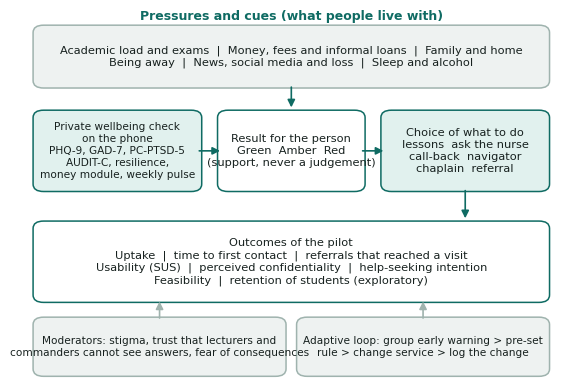

Python code for this plot: (Note: this script raises an exception after producing the figure.)
import matplotlib; matplotlib.use("Agg")
import matplotlib.pyplot as plt
from matplotlib.patches import FancyBboxPatch, FancyArrowPatch
INK="#17211f"; BR="#0f6b63"; SOFT="#e1f1ee"; LINE="#9fb3ae"; G="#2f855a"; Y="#d9a400"; R="#b42318"; GREY="#eef2f1"
plt.rcParams.update({"font.family":"DejaVu Sans","font.size":8.5})
def box(ax,x,y,w,h,text,fc=SOFT,ec=BR,fs=8.2,bold=False,tc=INK):
    ax.add_patch(FancyBboxPatch((x,y),w,h,boxstyle="round,pad=0.01,rounding_size=0.02",fc=fc,ec=ec,lw=1.1))
    ax.text(x+w/2,y+h/2,text,ha="center",va="center",fontsize=fs,color=tc,fontweight="bold" if bold else "normal",wrap=True,linespacing=1.25)
def arrow(ax,x1,y1,x2,y2,c=BR,ls="-",rad=0.0):
    ax.add_patch(FancyArrowPatch((x1,y1),(x2,y2),arrowstyle="-|>",mutation_scale=11,lw=1.2,color=c,linestyle=ls,connectionstyle=f"arc3,rad={rad}"))
def new(w=6.6,h=4.2):
    f,ax=plt.subplots(figsize=(w,h)); ax.set_xlim(0,1); ax.set_ylim(0,1); ax.axis("off"); return f,ax

# Figure 1 conceptual framework
f,ax=new(6.8,4.8)
ax.text(0.5,0.975,"Pressures and cues (what people live with)",ha="center",fontsize=9,fontweight="bold",color=BR)
box(ax,0.02,0.80,0.96,0.15,"Academic load and exams  |  Money, fees and informal loans  |  Family and home\nBeing away  |  News, social media and loss  |  Sleep and alcohol",fc=GREY,ec=LINE)
arrow(ax,0.5,0.80,0.5,0.73)
box(ax,0.02,0.52,0.30,0.20,"Private wellbeing check\non the phone\nPHQ-9, GAD-7, PC-PTSD-5\nAUDIT-C, resilience,\nmoney module, weekly pulse",fs=7.6)
box(ax,0.37,0.52,0.26,0.20,"Result for the person\nGreen  Amber  Red\n(support, never a judgement)",fc="#fff",ec=BR)
box(ax,0.68,0.52,0.30,0.20,"Choice of what to do\nlessons  ask the nurse\ncall-back  navigator\nchaplain  referral",bold=False)
arrow(ax,0.32,0.62,0.37,0.62); arrow(ax,0.63,0.62,0.68,0.62)
arrow(ax,0.83,0.52,0.83,0.43)
box(ax,0.02,0.22,0.96,0.20,"Outcomes of the pilot\nUptake  |  time to first contact  |  referrals that reached a visit\nUsability (SUS)  |  perceived confidentiality  |  help-seeking intention\nFeasibility  |  retention of students (exploratory)",fc="#fff",ec=BR)
box(ax,0.02,0.02,0.46,0.14,"Moderators: stigma, trust that lecturers and\ncommanders cannot see answers, fear of consequences",fc=GREY,ec=LINE,fs=7.6)
box(ax,0.52,0.02,0.46,0.14,"Adaptive loop: group early warning > pre-set\nrule > change service > log the change",fc=GREY,ec=LINE,fs=7.6)
arrow(ax,0.25,0.16,0.25,0.22,c=LINE); arrow(ax,0.75,0.16,0.75,0.22,c=LINE)
f.savefig("fig/fig1_framework.png",dpi=200,bbox_inches="tight",facecolor="white"); plt.close(f)

# Figure 2 data flow and access
f,ax=new(6.8,5.0)
box(ax,0.02,0.42,0.18,0.16,"Student phone\n(scores shown\nonly here)",fc="#fff",bold=True)
box(ax,0.27,0.72,0.34,0.20,"Research database\nanonymous answers\nonly researchers read",fc=SOFT,fs=7.8)
box(ax,0.27,0.42,0.34,0.16,"Nurse queue\ncall-back requests and\nanonymous questions",fc=SOFT,fs=7.8)
box(ax,0.27,0.08,0.34,0.20,"College support office\nsees ONLY a colour band\nof people who chose\nto share it",fc="#fdf3d4",ec=Y,fs=7.8)
box(ax,0.70,0.06,0.29,0.24,"Lecturers, commanders\nand managers:\ngroup figures only\n(groups of 10 or more)",fc=GREY,ec=LINE,fs=7.6)
box(ax,0.70,0.72,0.29,0.20,"College registry\n(honest broker)\ncode + outcome only",fc=GREY,ec=LINE,fs=7.8)
box(ax,0.70,0.42,0.29,0.16,"Marks, progression\nand discipline:\nno link to answers",fc="#fff",ec=R,bold=True,tc=R)
arrow(ax,0.20,0.54,0.27,0.80,ls="-"); ax.text(0.19,0.72,"anonymous\nanswers",fontsize=7,color=BR,ha="right")
arrow(ax,0.20,0.50,0.27,0.50); ax.text(0.205,0.515,"if asked",fontsize=7,color=BR)
arrow(ax,0.20,0.45,0.27,0.22,c=Y); ax.text(0.10,0.30,"opt-in: colour\nonly, withdrawable",fontsize=7,color="#8a6a00",ha="center")
arrow(ax,0.70,0.82,0.61,0.82,c=LINE); ax.text(0.655,0.86,"outcomes",fontsize=7,color=INK,ha="center")
arrow(ax,0.61,0.18,0.70,0.18,c=LINE,ls="--")
ax.text(0.5,0.97,"Who can see what",ha="center",fontsize=10,fontweight="bold",color=BR)
ax.text(0.5,0.02,"No name or service number is stored with any answer. Detailed scores never leave the phone except as anonymous research data.",ha="center",fontsize=7.4,color=INK)
f.savefig("fig/fig2_access.png",dpi=200,bbox_inches="tight",facecolor="white"); plt.close(f)

# Figure 3 adaptive loop
f,ax=new(6.6,4.6)
steps=[("1  Sense","Weekly pulse, check-ins, anonymous questions, topics people ask about, stressors people tick themselves"),
       ("2  Detect","Group early warning: struggling-or-worse up 10 points on the usual (groups of 10 or more only)"),
       ("3  Decide","Pre-agreed rules; nurse and welfare lead review; ethics focal person informed"),
       ("4  Respond","New lesson or banner, extra nurse hours, welfare drop-in, a question switched on or off"),
       ("5  Record","Change log: trigger, change, approver; protocol version stamped on every response")]
h=0.135; gap=0.03; y0=0.78
for i,(t,d) in enumerate(steps):
    y=y0-i*(h+gap)
    box(ax,0.03,y,0.17,h,t,fc=BR,ec=BR,fs=7.8,bold=True,tc="white")
    import textwrap
    box(ax,0.21,y,0.62,h,textwrap.fill(d,52),fc=SOFT if i%2==0 else "#fff",fs=7.4)
    if i<4: arrow(ax,0.115,y,0.115,y-gap)
arrow(ax,0.83,0.78-4*(h+gap)+h/2,0.93,0.78-4*(h+gap)+h/2,c=LINE,ls="--")
ax.plot([0.93,0.93],[0.78-4*(h+gap)+h/2,y0+h/2],color=LINE,ls="--",lw=1.2); arrow(ax,0.93,y0+h/2,0.83,y0+h/2,c=LINE,ls="--")
ax.text(0.965,0.45,"Did the change help?\n(uptake, time to contact,\nstressor mix)",rotation=90,ha="center",va="center",fontsize=7.2,color=INK)
ax.text(0.5,0.97,"Adaptive sense-and-respond loop",ha="center",fontsize=10,fontweight="bold",color=BR)
f.savefig("fig/fig3_loop.png",dpi=200,bbox_inches="tight",facecolor="white"); plt.close(f)

# Figure 4 Gantt
f,ax=plt.subplots(figsize=(6.6,3.3))
tasks=[("Approvals: ethics, NACOSTI, DCHS letter of support, data protection assessment",1,2),("Expert review of questions; testing with 10 to 15 students",2,3),("Build checks, safety protocol, nurse rota, peer champions",2,3),("Pilot at DCHS (4 weeks to 3 months): checks, pulse, call-back",4,6),("End-of-pilot feedback; registry outcome file (if agreed)",6,7),("Analysis (jamovi), costed adoption plan, policy brief",6,8),("Dissertation and dissemination",7,8)]
cols=[LINE,BR,BR,G,G,"#8a6a00","#8a6a00"]
for i,(t,a,b) in enumerate(tasks):
    ax.barh(len(tasks)-1-i,b-a+1,left=a-0.5,color=cols[i],height=0.55)
ax.set_yticks(range(len(tasks))); ax.set_yticklabels([t for t,_,_ in tasks][::-1],fontsize=7.4)
ax.set_xticks(range(1,9)); ax.set_xticklabels(["M%d"%i for i in range(1,9)],fontsize=7.6); ax.set_xlim(0.5,8.5)
ax.grid(axis="x",color="#e3eae8"); ax.set_axisbelow(True)
for s in ("top","right"): ax.spines[s].set_visible(False)
ax.set_title("Eight-month work plan (M1 = first month after proposal approval)",fontsize=9.5,fontweight="bold",color=BR,loc="left")
f.savefig("fig/fig4_gantt.png",dpi=200,bbox_inches="tight",facecolor="white"); plt.close(f)
print("ok")
